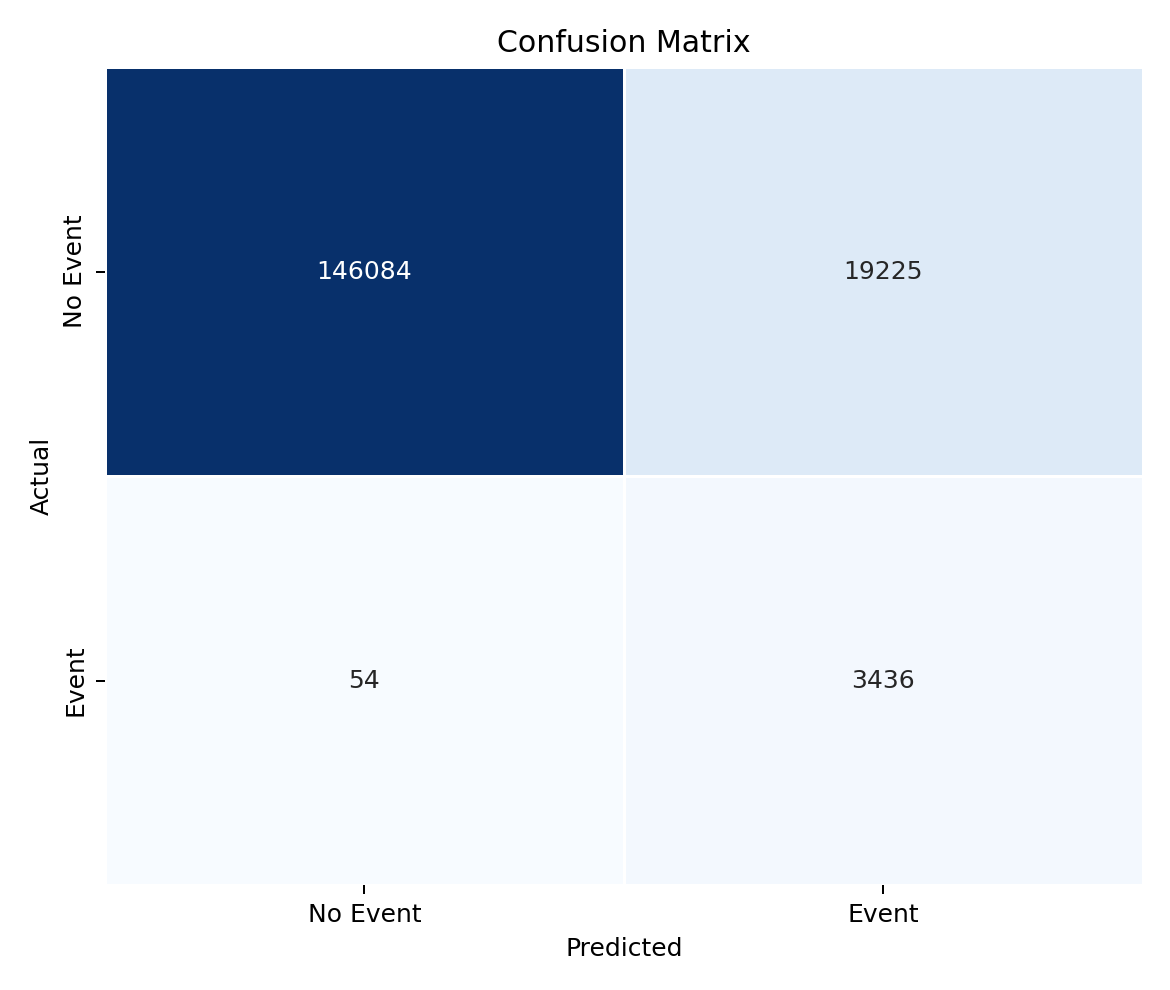

The file beside this chart, header and first rows:
, No Event, Event
No Event, 146084, 19225
Event, 54, 3436
